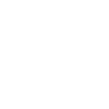
t = 0.00 s
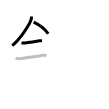
t = 3.25 s
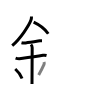
t = 6.50 s
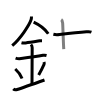
t = 9.50 s
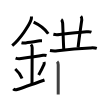
t = 12.75 s
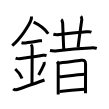
t = 16.00 s

The animated SVG that drew these frames (rendered in a browser with its animation timeline set to each time). Animation: 16 SMIL elements (animate=16); one cycle of 16.00 s.

<svg width="109px" height="109px" viewBox="0 0 px 109px" xmlns="http://www.w3.org/2000/svg" xmlns:xlink="http://www.w3.org/1999/xlink" xml:space="preserve" version="1.1"  baseProfile="full">
<path d="M31.5,16.49c0,1.16-0.05,2.22-0.43,3.32c-1.92,5.63-10.9,19.05-18.85,25.81" style="fill:none;stroke:black;stroke-width:3;opacity:0">
  <animate attributeType="CSS" attributeName="opacity" from="0" to="1" begin="0s" dur="1s" repeatCount="0" fill="freeze" />
</path>
<path d="M33.64,22.21c5.73,2.66,10.98,6.41,14.61,11.54" style="fill:none;stroke:black;stroke-width:3;opacity:0">
  <animate attributeType="CSS" attributeName="opacity" from="0" to="1" begin="1s" dur="1s" repeatCount="0" fill="freeze" />
</path>
<path d="M21.5,42.75c1.5,0.38,2.71,0.32,4.12,0.18c4.1-0.4,9.13-1.28,14.23-2.13c0.73-0.12,0.9-0.05,2.15-0.05" style="fill:none;stroke:black;stroke-width:3;opacity:0">
  <animate attributeType="CSS" attributeName="opacity" from="0" to="1" begin="2s" dur="1s" repeatCount="0" fill="freeze" />
</path>
<path d="M15.59,58.06c1.91,0.69,3.92,0.72,5.55,0.49c7.61-1.06,14.73-2.06,21.9-3.23c0.74-0.12,2.38-0.13,3.49,0.15" style="fill:none;stroke:black;stroke-width:3;opacity:0">
  <animate attributeType="CSS" attributeName="opacity" from="0" to="1" begin="3s" dur="1s" repeatCount="0" fill="freeze" />
</path>
<path d="M30.95,44.44c0.99,0.99,1.24,2.18,1.24,3.39C32.19,52.18,32,77,32,84.06" style="fill:none;stroke:black;stroke-width:3;opacity:0">
  <animate attributeType="CSS" attributeName="opacity" from="0" to="1" begin="4s" dur="1s" repeatCount="0" fill="freeze" />
</path>
<path d="M15.25,69c4.01,3.54,5.97,7.38,6.79,9.45" style="fill:none;stroke:black;stroke-width:3;opacity:0">
  <animate attributeType="CSS" attributeName="opacity" from="0" to="1" begin="5s" dur="1s" repeatCount="0" fill="freeze" />
</path>
<path d="M43.99,62.05c0.27,0.85,0.35,1.65,0.05,2.32c-1.3,2.89-2.38,5.23-5.38,10.66" style="fill:none;stroke:black;stroke-width:3;opacity:0">
  <animate attributeType="CSS" attributeName="opacity" from="0" to="1" begin="6s" dur="1s" repeatCount="0" fill="freeze" />
</path>
<path d="M13.25,88.92c1.12,1.08,2.15,1.16,3.92,0.59C21.88,88,28,85.88,44.5,80" style="fill:none;stroke:black;stroke-width:3;opacity:0">
  <animate attributeType="CSS" attributeName="opacity" from="0" to="1" begin="7s" dur="1s" repeatCount="0" fill="freeze" />
</path>
<path d="M53.38,34.31c2.37,0.56,4.46,0.39,6.14,0.2c6.8-0.77,20.33-2.2,26.87-2.65c1.69-0.12,3.42-0.31,5.06,0.25" style="fill:none;stroke:black;stroke-width:3;opacity:0">
  <animate attributeType="CSS" attributeName="opacity" from="0" to="1" begin="8s" dur="1s" repeatCount="0" fill="freeze" />
</path>
<path d="M61.2,19.63c0.8,0.51,1.28,2.3,1.44,3.33c0.16,1.02,0.56,16.38,1.11,26.1" style="fill:none;stroke:black;stroke-width:3;opacity:0">
  <animate attributeType="CSS" attributeName="opacity" from="0" to="1" begin="9s" dur="1s" repeatCount="0" fill="freeze" />
</path>
<path d="M80.84,16.25c0.96,0.96,1.04,2.38,0.94,3.58c-0.08,1.03-2.58,17.19-3.69,27.68" style="fill:none;stroke:black;stroke-width:3;opacity:0">
  <animate attributeType="CSS" attributeName="opacity" from="0" to="1" begin="10s" dur="1s" repeatCount="0" fill="freeze" />
</path>
<path d="M49.97,50.55c3.03,0.58,5.21,0.5,7.54,0.2c10.32-1.35,22.57-2.42,32.5-2.81c2.28-0.09,4.57-0.28,6.78,0.38" style="fill:none;stroke:black;stroke-width:3;opacity:0">
  <animate attributeType="CSS" attributeName="opacity" from="0" to="1" begin="11s" dur="1s" repeatCount="0" fill="freeze" />
</path>
<path d="M57.08,61.64c0.71,0.7,1.13,2.05,1.13,3.06c0,0.83,0,15.71,0,24.81c0,2.03,0,3.77,0,5" style="fill:none;stroke:black;stroke-width:3;opacity:0">
  <animate attributeType="CSS" attributeName="opacity" from="0" to="1" begin="12s" dur="1s" repeatCount="0" fill="freeze" />
</path>
<path d="M58.81,62.92c1.73-0.11,16.56-1.93,22.32-2.58c3.35-0.38,4.43,0.43,4.43,3.79c0,3.15-0.03,15.34-0.05,22.88c-0.01,3.54-0.02,6.06-0.02,6.12" style="fill:none;stroke:black;stroke-width:3;opacity:0">
  <animate attributeType="CSS" attributeName="opacity" from="0" to="1" begin="13s" dur="1s" repeatCount="0" fill="freeze" />
</path>
<path d="M59.18,76.86c4.82-0.48,19.95-2.23,25.41-2.55" style="fill:none;stroke:black;stroke-width:3;opacity:0">
  <animate attributeType="CSS" attributeName="opacity" from="0" to="1" begin="14s" dur="1s" repeatCount="0" fill="freeze" />
</path>
<path d="M59.55,91.41c5.65-0.54,15.83-1.41,24.78-2.05" style="fill:none;stroke:black;stroke-width:3;opacity:0">
  <animate attributeType="CSS" attributeName="opacity" from="0" to="1" begin="15s" dur="1s" repeatCount="0" fill="freeze" />
</path>
</svg>
